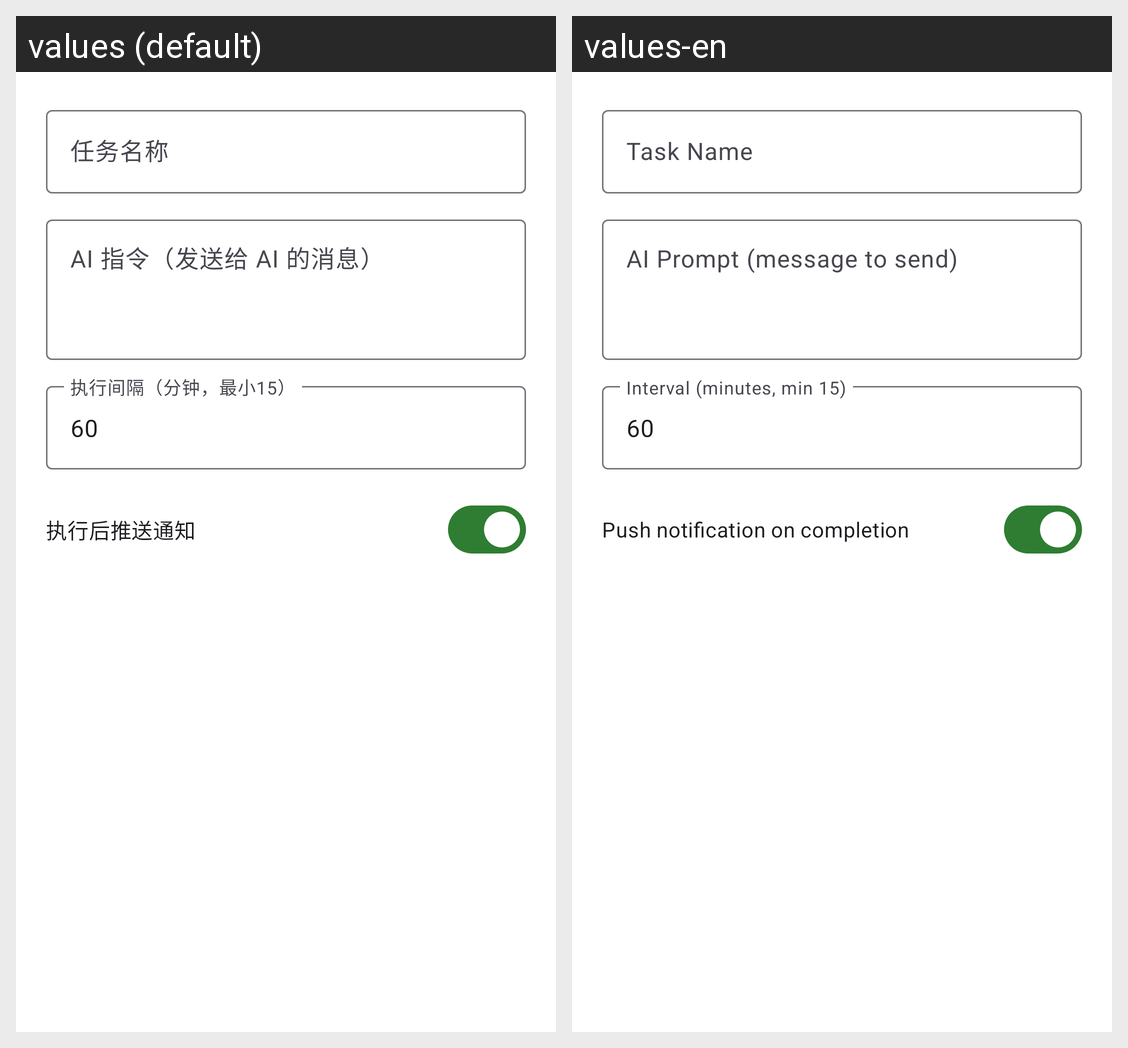

The Android screen above is rendered under two locales of the same app. Produce the string resources it draws, with the default and per-locale values.
Android screen res/layout/dialog_cron_edit.xml rendered under 2 locales, left to right: values (default), values-en. Device: Nexus 5 (rendered at 1080×1920; each locale shown at half size, 540×960, under a caption strip naming it); theme Theme.OpenClaw.
Strings drawn on this screen, with the default value and each locale's value (text and hints the layout hard-codes, and strings that could not be matched under every locale, appear in the picture but are not listed):

cron_name_hint
  values: 任务名称
  values-en: Task Name

cron_prompt_hint
  values: AI 指令（发送给 AI 的消息）
  values-en: AI Prompt (message to send)

cron_interval_hint
  values: 执行间隔（分钟，最小15）
  values-en: Interval (minutes, min 15)

cron_notify
  values: 执行后推送通知
  values-en: Push notification on completion
